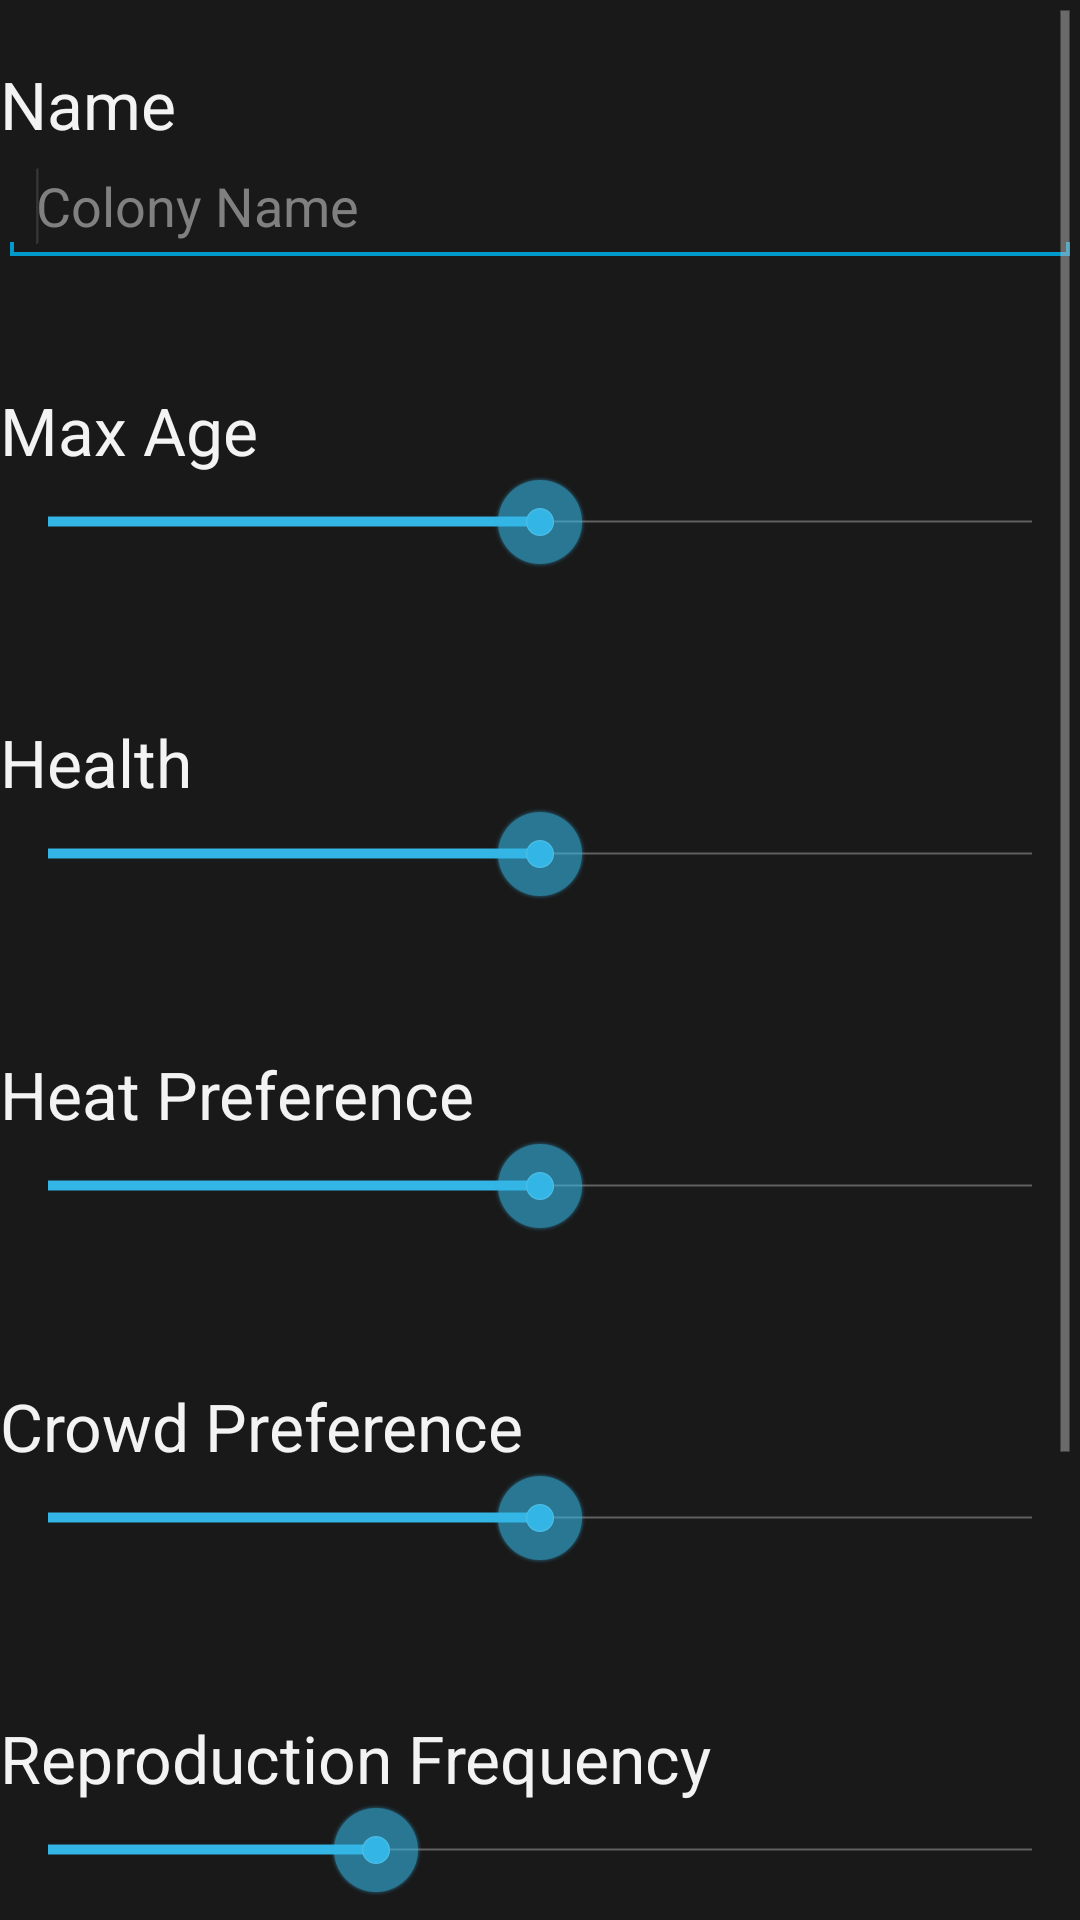

Here is an Android app screen rendered from its layout file. Give the layout XML and the strings, colors and styles it references.
<!-- AndroidManifest.xml: activity theme GameFullscreenTheme -->
<!-- res/layout/activity_new_colony.xml -->
<ScrollView
	android:id="@+id/scrollView1"
	xmlns:android="http://schemas.android.com/apk/res/android"
	xmlns:tools="http://schemas.android.com/tools"
	android:layout_width="match_parent"
	android:layout_height="wrap_content"
	android:background="#2D2D2D" >
        
    <LinearLayout 
	    android:layout_width="match_parent"
	    android:layout_height="wrap_content"
	    android:background="#191919"
	    android:orientation="vertical"
	    android:scrollbars="vertical"
	    tools:context=".NewColonyActivity" >
	
	    <TextView
	        android:id="@+id/newcolony_nameLabel"
	        android:layout_width="wrap_content"
	        android:layout_height="wrap_content"
	        android:layout_marginTop="@dimen/newcolony_label_top_margin"
	        android:text="@string/newcolony_name"
	        android:textAppearance="?android:attr/textAppearanceLarge" />
	
	    <EditText
	        android:id="@+id/newcolony_nameText"
	        android:layout_width="match_parent"
	        android:layout_height="wrap_content"
	        android:ems="10"
	        android:hint="@string/newcolony_nameTextHint"
	        android:inputType="text|textNoSuggestions" >
	
	        <requestFocus />
	    </EditText>
	
	    <TextView
	        android:id="@+id/newcolony_maxAgeLabel"
	        android:layout_width="wrap_content"
	        android:layout_height="wrap_content"
	        android:layout_marginTop="40dp"
	        android:text="@string/newcolony_max_age"
	        android:textAppearance="?android:attr/textAppearanceLarge" />
	
	    <SeekBar
	        android:id="@+id/newcolony_maxAgeSeekBar"
	        android:layout_width="match_parent"
	        android:layout_height="wrap_content"
	        android:indeterminate="false"
	        android:max="4"
	        android:progress="2" />

	    <TextView
	        android:id="@+id/newcolony_maxAgeDisplay"
	        android:layout_width="wrap_content"
	        android:layout_height="wrap_content"
	        android:layout_gravity="center_horizontal"
	        android:text=""
	        android:textAppearance="?android:attr/textAppearanceLarge" />
	
	    <TextView
	        android:id="@+id/newcolony_maxHealthLabel"
	        android:layout_width="wrap_content"
	        android:layout_height="wrap_content"
	        android:layout_marginTop="@dimen/newcolony_label_top_margin"
	        android:text="@string/newcolony_health"
	        android:textAppearance="?android:attr/textAppearanceLarge" />
	
	    <SeekBar
	        android:id="@+id/newcolony_maxHealthSeekBar"
	        android:layout_width="match_parent"
	        android:layout_height="wrap_content"
	        android:indeterminate="false"
	        android:max="4"
	        android:progress="2" />
	    
	    <TextView
	        android:id="@+id/newcolony_maxHealthDisplay"
	        android:layout_width="wrap_content"
	        android:layout_height="wrap_content"
	        android:layout_gravity="center_horizontal"
	        android:text=""
	        android:textAppearance="?android:attr/textAppearanceLarge" />
	
	    <TextView
	        android:id="@+id/newcolony_heatPreferenceLabel"
	        android:layout_width="wrap_content"
	        android:layout_height="wrap_content"
	        android:layout_marginTop="@dimen/newcolony_label_top_margin"
	        android:text="@string/newcolony_heat_pref"
	        android:textAppearance="?android:attr/textAppearanceLarge" />
	
	    <SeekBar
	        android:id="@+id/newcolony_heatPreferenceSeekBar"
	        android:layout_width="match_parent"
	        android:layout_height="wrap_content"
	        android:indeterminate="false"
	        android:max="4"
	        android:progress="2" />
	    
	    <TextView
	        android:id="@+id/newcolony_heatPreferenceDisplay"
	        android:layout_width="wrap_content"
	        android:layout_height="wrap_content"
	        android:layout_gravity="center_horizontal"
	        android:text=""
	        android:textAppearance="?android:attr/textAppearanceLarge" />
	
	    <TextView
	        android:id="@+id/newcolony_crowdPreferenceLabel"
	        android:layout_width="wrap_content"
	        android:layout_height="wrap_content"
	        android:layout_marginTop="@dimen/newcolony_label_top_margin"
	        android:text="@string/newcolony_crowd_pref"
	        android:textAppearance="?android:attr/textAppearanceLarge" />
	
	    <SeekBar
	        android:id="@+id/newcolony_crowdPreferenceSeekBar"
	        android:layout_width="match_parent"
	        android:layout_height="wrap_content"
	        android:indeterminate="false"
	        android:max="4"
	        android:progress="2" />
	    
	    <TextView
	        android:id="@+id/newcolony_crowdPreferenceDisplay"
	        android:layout_width="wrap_content"
	        android:layout_height="wrap_content"
	        android:layout_gravity="center_horizontal"
	        android:text=""
	        android:textAppearance="?android:attr/textAppearanceLarge" />
	    
	    <TextView
	        android:id="@+id/newcolony_reproductiveFrequencyLabel"
	        android:layout_width="wrap_content"
	        android:layout_height="wrap_content"
	        android:layout_marginTop="@dimen/newcolony_label_top_margin"
	        android:text="@string/newcolony_reproduction_freq"
	        android:textAppearance="?android:attr/textAppearanceLarge" />
	
	    <SeekBar
	        android:id="@+id/newcolony_reproductiveFrequencySeekBar"
	        android:layout_width="match_parent"
	        android:layout_height="wrap_content"
	        android:indeterminate="false"
	        android:max="3"
	        android:progress="1" />
	    
	    <TextView
	        android:id="@+id/newcolony_reproductiveFrequencyDisplay"
	        android:layout_width="wrap_content"
	        android:layout_height="wrap_content"
	        android:layout_gravity="center_horizontal"
	        android:text=""
	        android:textAppearance="?android:attr/textAppearanceLarge" />
	
	    <TextView
	        android:id="@+id/newcolony_initialOrganismsCountLabel"
	        android:layout_width="wrap_content"
	        android:layout_height="wrap_content"
	        android:layout_marginTop="@dimen/newcolony_label_top_margin"
	        android:text="@string/newcolony_initial_count"
	        android:textAppearance="?android:attr/textAppearanceLarge" />
	
	    <SeekBar
	        android:id="@+id/newcolony_initialOrganismsCountSeekBar"
	        android:layout_width="match_parent"
	        android:layout_height="wrap_content"
	        android:indeterminate="false"
	        android:max="5"
	        android:progress="2" />
	    
	    <TextView
	        android:id="@+id/newcolony_initialOrganismsCountDisplay"
	        android:layout_width="wrap_content"
	        android:layout_height="wrap_content"
	        android:layout_gravity="center_horizontal"
	        android:text=""
	        android:textAppearance="?android:attr/textAppearanceLarge" />

	    <TableLayout
	        android:layout_width="match_parent"
	        android:layout_height="wrap_content"
	        android:layout_marginTop="@dimen/newcolony_label_top_margin" >

	        <TableRow
	            android:id="@+id/tableRow1"
	            android:layout_width="wrap_content"
	            android:layout_height="wrap_content"
	            android:background="#000000" >

	            
	            
	            <Button
	                android:id="@+id/newcolony_cancelButton"
	                android:layout_width="match_parent"
	                android:layout_height="wrap_content"
	                android:layout_gravity="bottom|left"
	                android:layout_weight="1"
	                android:text="@string/newcolony_cancel_button" />
	            
	            <Button
	                android:id="@+id/newcolony_createButton"
	                android:layout_width="match_parent"
	                android:layout_height="wrap_content"
	                android:layout_gravity="bottom|right"
	                android:layout_weight="1"
	                android:text="@string/newcolony_create_button" />
	            
	        </TableRow>

	    </TableLayout>

	</LinearLayout>
</ScrollView>
<!-- resources referenced by this layout -->
<resources>
  <dimen name="newcolony_label_top_margin">20dp</dimen>
  <string name="newcolony_cancel_button">Cancel</string>
  <string name="newcolony_create_button">Create</string>
  <string name="newcolony_crowd_pref">Crowd Preference</string>
  <string name="newcolony_health">Health</string>
  <string name="newcolony_heat_pref">Heat Preference</string>
  <string name="newcolony_initial_count">Initial Organisms Count</string>
  <string name="newcolony_max_age">Max Age</string>
  <string name="newcolony_name">Name</string>
  <string name="newcolony_nameTextHint">Colony Name</string>
  <string name="newcolony_reproduction_freq">Reproduction Frequency</string>
  <style name="GameFullscreenTheme" parent="android:Theme.Black.NoTitleBar.Fullscreen" />
</resources>
